Run: headless pygame with SDL's dummy video driver; simulated clock (each Clock.tick advances the game by its frame time, no real sleeping); random seed 0; keys injected as events and as key.get_pressed() state; no mouse input; restart key R tapped at the start of phases 3 and 4.
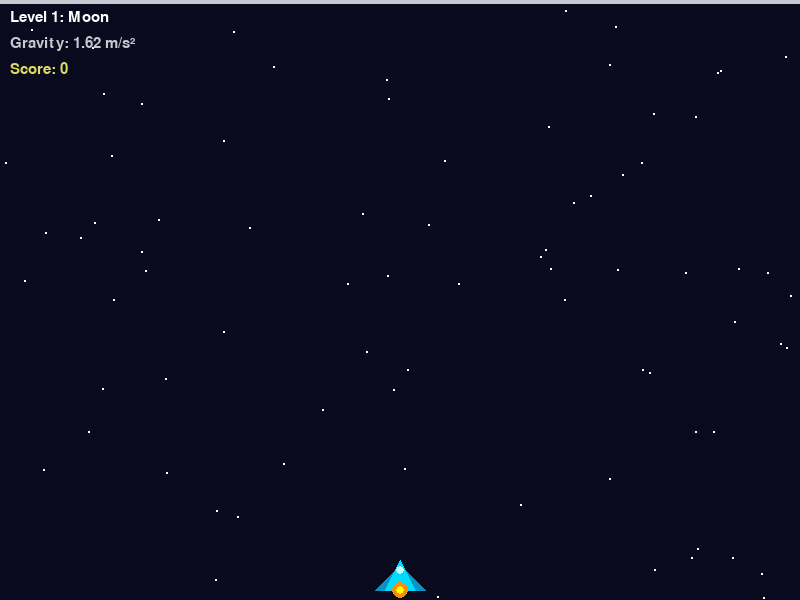
Frame 1 of 4 · flips 1–60 · no input
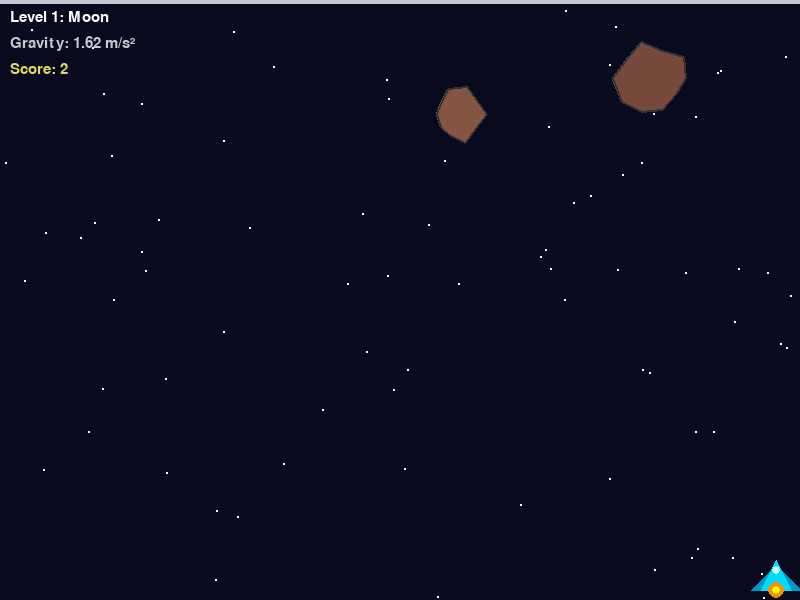
Frame 2 of 4 · flips 61–180 · tapped SPACE, RETURN · held RIGHT (→), D
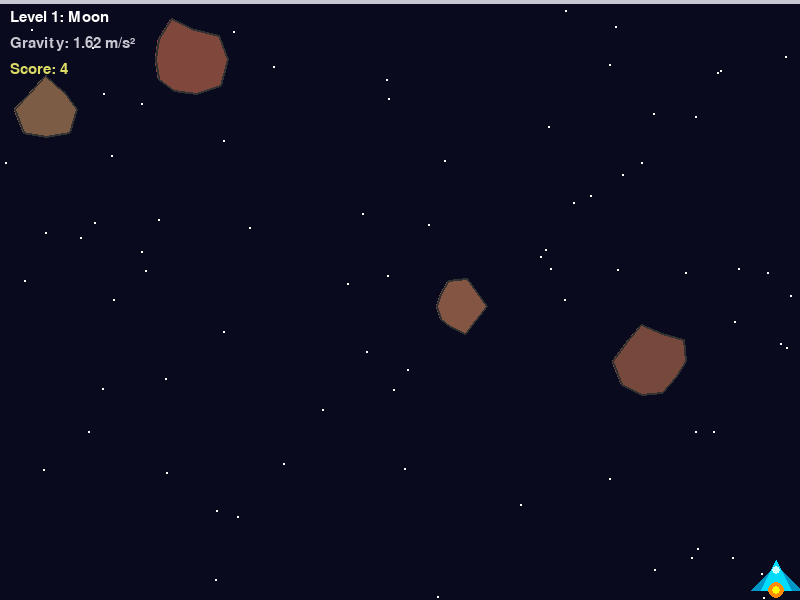
Frame 3 of 4 · flips 181–300 · tapped R · held DOWN (↓), S
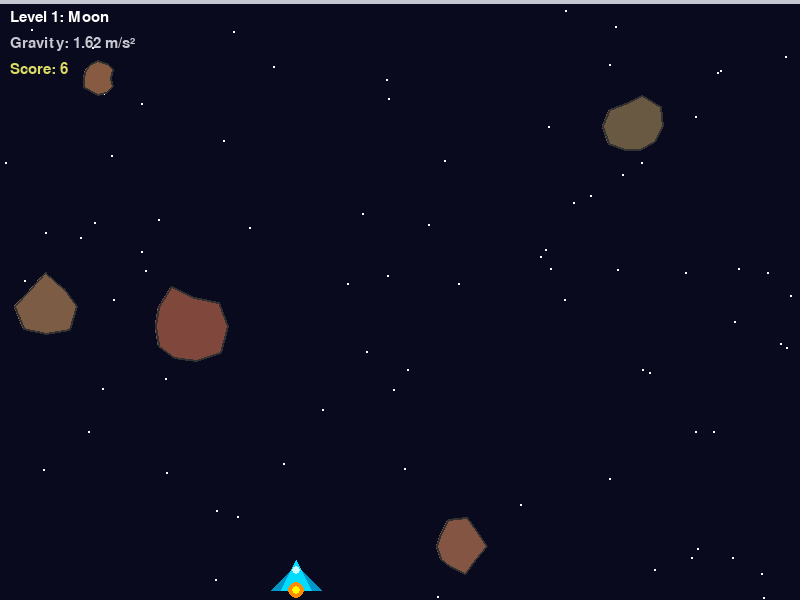
Frame 4 of 4 · flips 301–420 · tapped R · held LEFT (←), A, UP (↑), W

The pygame program that drew these frames:

#!/usr/bin/env python
# coding: utf-8

# In[ ]:


"""
asteroid_evader.py
==================
Astronomy-themed asteroid evasion game for a university project.
Requires: pip install pygame

Controls:
  A / D arrow keys         →  move the spaceship
  R                        →  restart after Game Over
  ESC                      →  quit game
"""

import pygame
import random
import sys
import math

# ---------------------------------------------------------------------------
# Constants
# ---------------------------------------------------------------------------
SCREEN_W, SCREEN_H = 800, 600
FPS = 60
FONT_SIZE = 22

# Each level defines a celestial body and its real gravitational acceleration
# (m/s²).  We scale g by GRAVITY_SCALE so the on-screen fall feels playable
# while still preserving the relative differences between bodies.
GRAVITY_SCALE = 8          # pixels-per-second² per 1 m/s² of real gravity
LEVELS = [
    {"name": "Moon",    "g": 1.62,  "color": (200, 200, 210), "bg": (10, 10, 30)},
    {"name": "Earth",   "g": 9.81,  "color": (100, 180, 100), "bg": (5,  20, 50)},
    {"name": "Neptune", "g": 11.15, "color": (80,  120, 200), "bg": (0,  10, 40)},
    {"name": "Jupiter", "g": 24.79, "color": (210, 160,  80), "bg": (20, 10, 10)},
]

# Difficulty ramps: how many asteroids spawn per second at each level
SPAWN_RATES = [1, 2, 4, 8]   # asteroids / second (index matches LEVELS)

# Score needed to advance to the next level
TIME_PER_LEVEL = 15


# ---------------------------------------------------------------------------
# Spaceship class
# ---------------------------------------------------------------------------
class Spaceship:
    """Represents the player-controlled spaceship at the bottom of the screen."""

    WIDTH  = 50
    HEIGHT = 30
    SPEED  = 4   # pixels per frame

    def __init__(self):
        """Initialise the ship centred horizontally near the bottom."""
        self.x = SCREEN_W // 2 - self.WIDTH // 2
        self.y = SCREEN_H - self.HEIGHT - 10
        self.rect = pygame.Rect(self.x, self.y, self.WIDTH, self.HEIGHT)

    def move(self, keys):
        """Update horizontal position based on keyboard input.

        Args:
            keys: result of pygame.key.get_pressed()
        """
        if keys[pygame.K_a]  and self.rect.left  > 0:
            self.rect.x -= self.SPEED
        if keys[pygame.K_d] and self.rect.right < SCREEN_W:
            self.rect.x += self.SPEED

    def draw(self, surface):
        """Draw a layered cartoon spaceship."""
        r = self.rect
    
        # 1. Define the Wing Shape (A wider base triangle)
        # This sits behind the main body
        wings_points = [
            (r.centerx, r.top + 5),    # Slightly below the nose
            (r.left, r.bottom),        # Far left
            (r.right, r.bottom)        # Far right
        ]
        pygame.draw.polygon(surface, (0, 150, 200), wings_points) # Darker Blue
    
        # 2. Define the Main Fuselage (The central "rocket" body)
        # We make this narrower than the wings to create a 'stepped' look
        body_width = r.width * 0.6
        body_points = [
            (r.centerx, r.top),                    # Sharp Nose
            (r.centerx - body_width//2, r.bottom), # Bottom Left of body
            (r.centerx + body_width//2, r.bottom)  # Bottom Right of body
        ]
        pygame.draw.polygon(surface, (0, 220, 255), body_points) # Bright Blue
    
        # 3. Add a Cockpit/Window
        # A small circle or oval near the top
        cockpit_pos = (r.centerx, r.top + r.height // 3)
        pygame.draw.circle(surface, (200, 255, 255), cockpit_pos, 4)
    
        # 4. Engine Glow (Multi-layered for a "hotter" look)
        # Large outer orange glow
        pygame.draw.circle(surface, (255, 140, 0), r.midbottom, 8)
        # Small inner yellow core
        pygame.draw.circle(surface, (255, 255, 0), r.midbottom, 4)


# ---------------------------------------------------------------------------
# Asteroid class
# ---------------------------------------------------------------------------
class Asteroid:
    """A single falling asteroid whose speed increases under gravity."""

    MIN_RADIUS = 10
    MAX_RADIUS = 50

    def __init__(self, gravity_px: float):
        """Spawn the asteroid at a random horizontal position at the top.

        Args:
            gravity_px: gravitational acceleration in pixels/s² (already scaled).
        """
        self.radius = random.randint(15, 40)
        self.x = random.randint(self.radius, SCREEN_W - self.radius)
        self.y = -self.radius               # start just above the screen
        self.vy = random.uniform(60, 130)   # pixels / second
        self.gravity = gravity_px           # pixels / second^2

        self.color = (random.randint(100, 140),
                      random.randint(70, 100),
                      random.randint(60,  70)) 
        
        # Create a "jagged" shape by picking 8-12 points around a circle
        self.points = []
        num_points = random.randint(8, 12)
        for i in range(num_points):
            angle = (i / num_points) * 2 * 3.14159 # 360 degrees in radians
            # Vary the distance from the center slightly for each point
            dist = self.radius * random.uniform(0.7, 1.1)
            px = math.cos(angle) * dist
            py = math.sin(angle) * dist
            self.points.append((px, py))

    def update(self, dt: float):
        """Apply gravitational acceleration and move down by one time-step.

        Args:
            dt: elapsed time since last frame in seconds.
        """
        self.vy += self.gravity * dt   # v = v₀ + g·t  (Newtonian kinematics)
        self.y  += self.vy    * dt     # y = y₀ + v·t

    @property
    def rect(self) -> pygame.Rect:
        """Return a bounding Rect used for collision detection."""
        return pygame.Rect(self.x - self.radius, self.y - self.radius,
                           self.radius * 2,       self.radius * 2)

    def is_off_screen(self) -> bool:
        """Return True once the asteroid has fallen below the visible area."""
        return self.y - self.radius > SCREEN_H

    def draw(self, surface):
        """Draw the asteroid as a jagged polygon."""
        # Calculate the actual screen positions for the points
        screen_points = [(int(self.x + px), int(self.y + py)) for px, py in self.points]
        
        # Draw the rock body
        pygame.draw.polygon(surface, self.color, screen_points)
        # Draw a darker outline to make it pop
        pygame.draw.polygon(surface, (50, 50, 50), screen_points, 2)


# ---------------------------------------------------------------------------
# Game class
# ---------------------------------------------------------------------------
class Game:
    """Manages the main game loop, level progression, and rendering."""

    def __init__(self):
        """Initialise pygame, create the window, and reset game state."""
        pygame.init()
        self.screen  = pygame.display.set_mode((SCREEN_W, SCREEN_H))
        pygame.display.set_caption("Asteroid Evader – Gravity Edition")
        self.clock   = pygame.font.SysFont(None, FONT_SIZE)   # HUD font
        self.ticker  = pygame.time.Clock()
        self.reset()

    def reset(self):
        """Reset all game state to start a fresh game from level 0."""
        self.level_index  = 0
        self.score        = 0.0          # accumulates over time (points/s)
        self.asteroids    = []
        self.spawn_timer  = 0.0          # seconds since last spawn
        self.ship         = Spaceship()
        self.game_over    = False

    # ------------------------------------------------------------------
    # Properties that read from the current level dict
    # ------------------------------------------------------------------
    @property
    def current_level(self) -> dict:
        """Return the dict describing the current celestial body."""
        return LEVELS[self.level_index]

    @property
    def gravity_px(self) -> float:
        """Real g (m/s²) scaled to pixels/s² for use in physics."""
        return self.current_level["g"] * GRAVITY_SCALE

    # ------------------------------------------------------------------
    # Core loop helpers
    # ------------------------------------------------------------------
    def handle_events(self):
        """Process OS and keyboard events; return False to quit."""
        for event in pygame.event.get():
            if event.type == pygame.QUIT:
                return False
            if event.type == pygame.KEYDOWN:
                if event.key == pygame.K_ESCAPE:
                    return False
                if event.key == pygame.K_r and self.game_over:
                    self.reset()    # restart on 'R' after game over
        return True

    def spawn_asteroids(self, dt: float):
        """Spawn new asteroids at the rate defined for the current level.

        Args:
            dt: elapsed time in seconds since last frame.
        """
        self.spawn_timer += dt
        interval = 1.0 / SPAWN_RATES[self.level_index]   # seconds between spawns
        while self.spawn_timer >= interval:
            self.asteroids.append(Asteroid(self.gravity_px))
            self.spawn_timer -= interval

    def update(self, dt: float):
        """Update all game objects, check collisions, and advance levels.

        Args:
            dt: elapsed time in seconds since last frame.
        """
        if self.game_over:
            return

        # Move the player ship
        self.ship.move(pygame.key.get_pressed())

        # Spawn, update, and cull asteroids
        self.spawn_asteroids(dt)
        for ast in self.asteroids:
            ast.update(dt)
        self.asteroids = [a for a in self.asteroids if not a.is_off_screen()]

        # Collision detection: axis-aligned bounding-box overlap
        for ast in self.asteroids:
            if self.ship.rect.colliderect(ast.rect):
                self.game_over = True
                return

        # Score increases with time survived (scaled by gravity for challenge)
        #self.score += dt * self.current_level["g"] * 3
        self.score += dt

        # Advance level when score threshold is reached and a next level exists
        if self.score >= TIME_PER_LEVEL * (self.level_index + 1):
            if self.level_index < len(LEVELS) - 1:
                self.level_index += 1
                self.asteroids.clear()
                self.spawn_timer = 0.0

    # ------------------------------------------------------------------
    # Rendering
    # ------------------------------------------------------------------
    def draw_hud(self):
        """Render the Heads-Up Display showing level, gravity, and score."""
        lvl  = self.current_level
        # Left side: level name and real gravity value
        label_level   = self.clock.render(
            f"Level {self.level_index + 1}: {lvl['name']}", True, (255, 255, 255))
        label_gravity = self.clock.render(
            f"Gravity: {lvl['g']:.2f} m/s²", True, lvl["color"])
        label_score   = self.clock.render(
            f"Score: {int(self.score)}", True, (220, 220, 100))

        self.screen.blit(label_level,   (10, 10))
        self.screen.blit(label_gravity, (10, 36))
        self.screen.blit(label_score,   (10, 62))

        # Thin coloured bar along the top to distinguish levels visually
        pygame.draw.rect(self.screen, lvl["color"], (0, 0, SCREEN_W, 4))

    def draw_game_over(self):
        """Display a centred Game Over message with the final score."""
        big_font  = pygame.font.SysFont(None, 64)
        small_font = pygame.font.SysFont(None, 32)
        msg1 = big_font.render("GAME OVER", True, (255, 60, 60))
        msg2 = small_font.render(f"Score: {int(self.score)}  |  Press R to restart",
                                 True, (200, 200, 200))
        self.screen.blit(msg1, msg1.get_rect(center=(SCREEN_W // 2, SCREEN_H // 2 - 40)))
        self.screen.blit(msg2, msg2.get_rect(center=(SCREEN_W // 2, SCREEN_H // 2 + 20)))

    def draw(self):
        """Render everything: background, asteroids, ship, HUD."""
        self.screen.fill(self.current_level["bg"])   # sky colour per body

        # Draw distant stars (static; seeded so they don't flicker each frame)
        rng = random.Random(42)
        for _ in range(80):
            sx = rng.randint(0, SCREEN_W)
            sy = rng.randint(0, SCREEN_H)
            pygame.draw.circle(self.screen, (255, 255, 255), (sx, sy), 1)

        for ast in self.asteroids:
            ast.draw(self.screen)

        self.ship.draw(self.screen)
        self.draw_hud()

        if self.game_over:
            self.draw_game_over()

        pygame.display.flip()

    # ------------------------------------------------------------------
    # Main entry-point
    # ------------------------------------------------------------------
    def run(self):
        """Start the game loop; runs until the player quits."""
        running = True
        while running:
            # dt capped at 0.05 s to prevent physics explosion after lag spikes
            dt = min(self.ticker.tick(FPS) / 1000.0, 0.05)
            running = self.handle_events()
            self.update(dt)
            self.draw()

        pygame.quit()
        sys.exit()


# ---------------------------------------------------------------------------
# Entry point
# ---------------------------------------------------------------------------
if __name__ == "__main__":
    Game().run()
